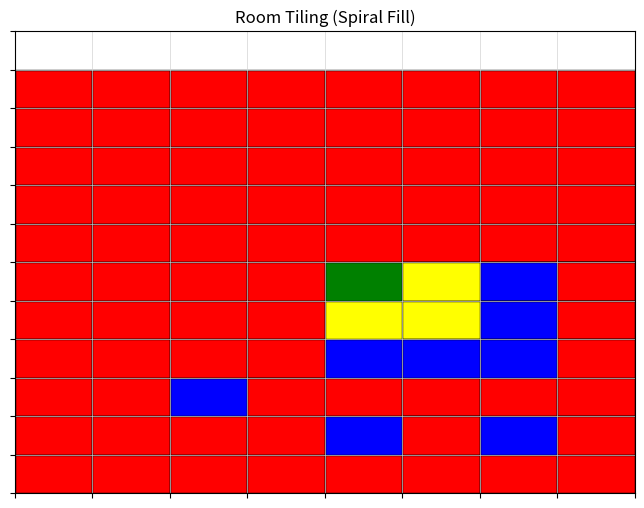

Python code for this plot:
import matplotlib.pyplot as plt
import numpy as np


# Tile sizes and their colors
tile_sizes = {
    4: "green",
    3: "yellow",
    2: "blue",
    1: "red"
}

# Generating coordinates in a spiral pattern from the center.
def spiral_indices(m, n):
    
    center_x, center_y = m // 2, n // 2
    x, y = center_x, center_y
    dx, dy = 0, -1
    for _ in range(max(m, n) ** 2):
        if 0 <= x < m and 0 <= y < n:
            yield (x, y)
            
        if (x - center_x == y - center_y) or \
            (x - center_x < 0 and x - center_x == -(y - center_y)) or \
            (x - center_x > 0 and x - center_x == 1 - (y - center_y)):
            dx, dy = -dy, dx
        x, y = x + dx, y + dy


# Checking if a tile of given size can be placed at (x,y).
def can_place(grid, x, y, size, m, n):

    if x + size > m or y + size > n:
        return False
    return np.all(grid[x:x+size, y:y+size] == 0)


# Placing a tile of given size on the grid.
def place_tile(grid, x, y, size, tile_id):
    
    grid[x:x+size, y:y+size] = tile_id

# Filling m x n grid with square tiles in spiral order
def tile_room(m, n):
    grid = np.zeros((m, n), dtype=int)
    tile_counts = {1:0, 2:0, 3:0, 4:0}
    tile_id = 1

    for x, y in spiral_indices(m, n):
        if grid[x, y] != 0:
            continue
        for size in sorted(tile_sizes.keys(), reverse=True):
            if can_place(grid, x, y, size, m, n):
                place_tile(grid, x, y, size, tile_id)
                tile_counts[size] += 1
                tile_id += 1
                break
    return grid, tile_counts  # Return the grid and tile counts

# Plotting the tiling
def plot_tiling(grid, tile_counts):
    m, n = grid.shape
    fig, ax = plt.subplots(figsize=(8, 6))
    for i in range(m):
        for j in range(n):
            tile_id = grid[i, j]
            if tile_id != 0:
                for size, color in tile_sizes.items():  # Find the size based on contiguous cells
                    if i + size <= m and j + size <= n and np.all(grid[i:i+size, j:j+size] == tile_id):
                        rect = plt.Rectangle((j, m-i-size), size, size, facecolor=color, edgecolor="black")
                        ax.add_patch(rect)
                        break
                    
    
    ax.set_xlim(0, n)
    ax.set_ylim(0, m)
    ax.set_xticks(range(n+1))
    ax.set_yticks(range(m+1))
    ax.set_xticklabels([])
    ax.set_yticklabels([])
    ax.grid(True, which='both', color='lightgrey', linewidth=0.5)
    ax.set_title("Room Tiling (Spiral Fill)")

    plt.show()

    print("Tile counts:")
    for size in sorted(tile_counts.keys(), reverse=True):
        print(f"{size}x{size}: {tile_counts[size]}")

# Example with height and width
m, n = 12, 8
grid, tile_counts = tile_room(m, n)
plot_tiling(grid, tile_counts)
